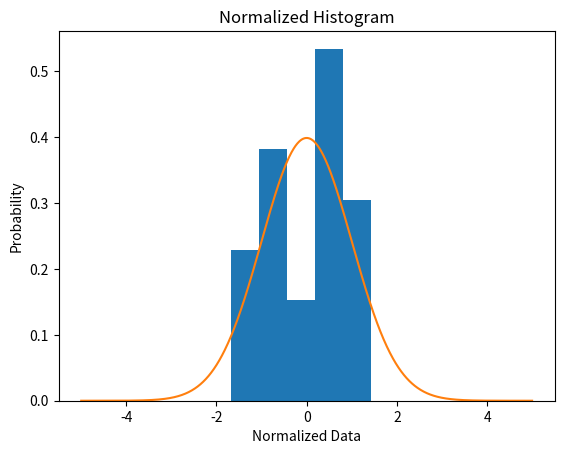

This figure's Python source:
#Importing Numpy, Matplotlib, Math
import numpy as np
import matplotlib.pyplot as plt
import math

#Data Normalization
xi = np.array([13, 10, 12, 11, 12, 12, 13, 10, 16, 17, 16, 18, 17, 16, 19, 15, 17, 16, 19, 15, 18])
xi = np.sort(xi)

N = np.size(xi)
sum_xi = np.sum(xi)

mean = sum_xi/N
var = (1/(N-1))*np.sum((xi-mean)**2)
std_dev = math.sqrt(var)

xi_Star = (xi - mean)/std_dev

print('xi: ' + str(xi))
print('N: ' + str(N))
print('Sum xi: ' + str(sum_xi))
print('Mean: ' + str(mean))
print('Variance: ' + str(var))
print('Standard Deviation: ' + str(std_dev))
print('xi Star: ' + str(np.around(xi_Star, decimals = 1)))

num_bins = 5

x_min = -5.0
x_max = 5.0

n = 1000
dx = (x_max-x_min)/n

x = np.zeros(n)
func = np.zeros(n)

for i in range(n):
    x[i] = x_min + (i + 0.5)*dx
    func[i] = (1.0/math.sqrt((2.0*math.pi)))*math.exp(-(x[i])**2/(2.0))

#Chi-Squared Test
j1, n1, y1, p1 = np.zeros(0), 0, np.array([-1e12, -0.99]), 0.0
j2, n2, y2, p2 = np.zeros(0), 0, np.array([-0.99, 0.22]), 0.0
j3, n3, y3, p3 = np.zeros(0), 0, np.array([0.22, 0.74]), 0.0
j4, n4, y4, p4 = np.zeros(0), 0, np.array([0.74, 1e12]), 0.0

for i in range(n):
    if y1[0] < x[i] <= y1[1]:
        j1 = np.append(j1, func[i])
    elif y2[0] < x[i] <= y2[1]:
        j2 = np.append(j2, func[i])
    elif y3[0] < x[i] <= y3[1]:
        j3 = np.append(j3, func[i])
    elif y4[0] < x[i] <= y4[1]:
        j4 = np.append(j4, func[i])

for val in xi_Star:
    if y1[0] < val <= y1[1]:
        n1 += 1
    elif y2[0] < val <= y2[1]:
        n2 += 1
    elif y3[0] < val <= y3[1]:
        n3 += 1
    elif y4[0] < val <= y4[1]:
        n4 += 1

p1 = np.trapz(j1, dx=dx)
p2 = np.trapz(j2, dx=dx)
p3 = np.trapz(j3, dx=dx)
p4 = np.trapz(j4, dx=dx)

chi1 = (n1/N-p1)**2/p1
chi2 = (n2/N-p2)**2/p2
chi3 = (n3/N-p3)**2/p3
chi4 = (n4/N-p4)**2/p4

chi_square = chi1 + chi2 + chi3 + chi4
print('n1: ' +  str(n1) + ' | ' + 'y1: ' +  '-inf' + ' | ' + 'y2: ' +  str(y1[1]) + ' | ' + 'p1: ' +  str(p1))
print('n2: ' +  str(n2) + ' | ' + 'y1: ' +  str(y2[0]) + ' | ' + 'y2: ' +  str(y2[1]) + ' | ' + 'p2: ' +  str(p2))
print('n3: ' +  str(n3) + ' | ' + 'y1: ' +  str(y3[0]) + ' | ' + 'y2: ' +  str(y3[1]) + ' | ' + 'p3: ' +  str(p3))
print('n4: ' +  str(n4) + ' | ' + 'y1: ' +  str(y4[0]) + ' | ' + 'y2: ' +  '+inf' + ' | ' + 'p4: ' +  str(p4))
print('Chi Squared: ' + str(chi_square))

#Plotting
plt.hist(xi_Star, density=True, bins = num_bins)
plt.plot(x, func)
plt.title('Normalized Histogram')
plt.xlabel('Normalized Data')
plt.ylabel('Probability')
plt.show()

